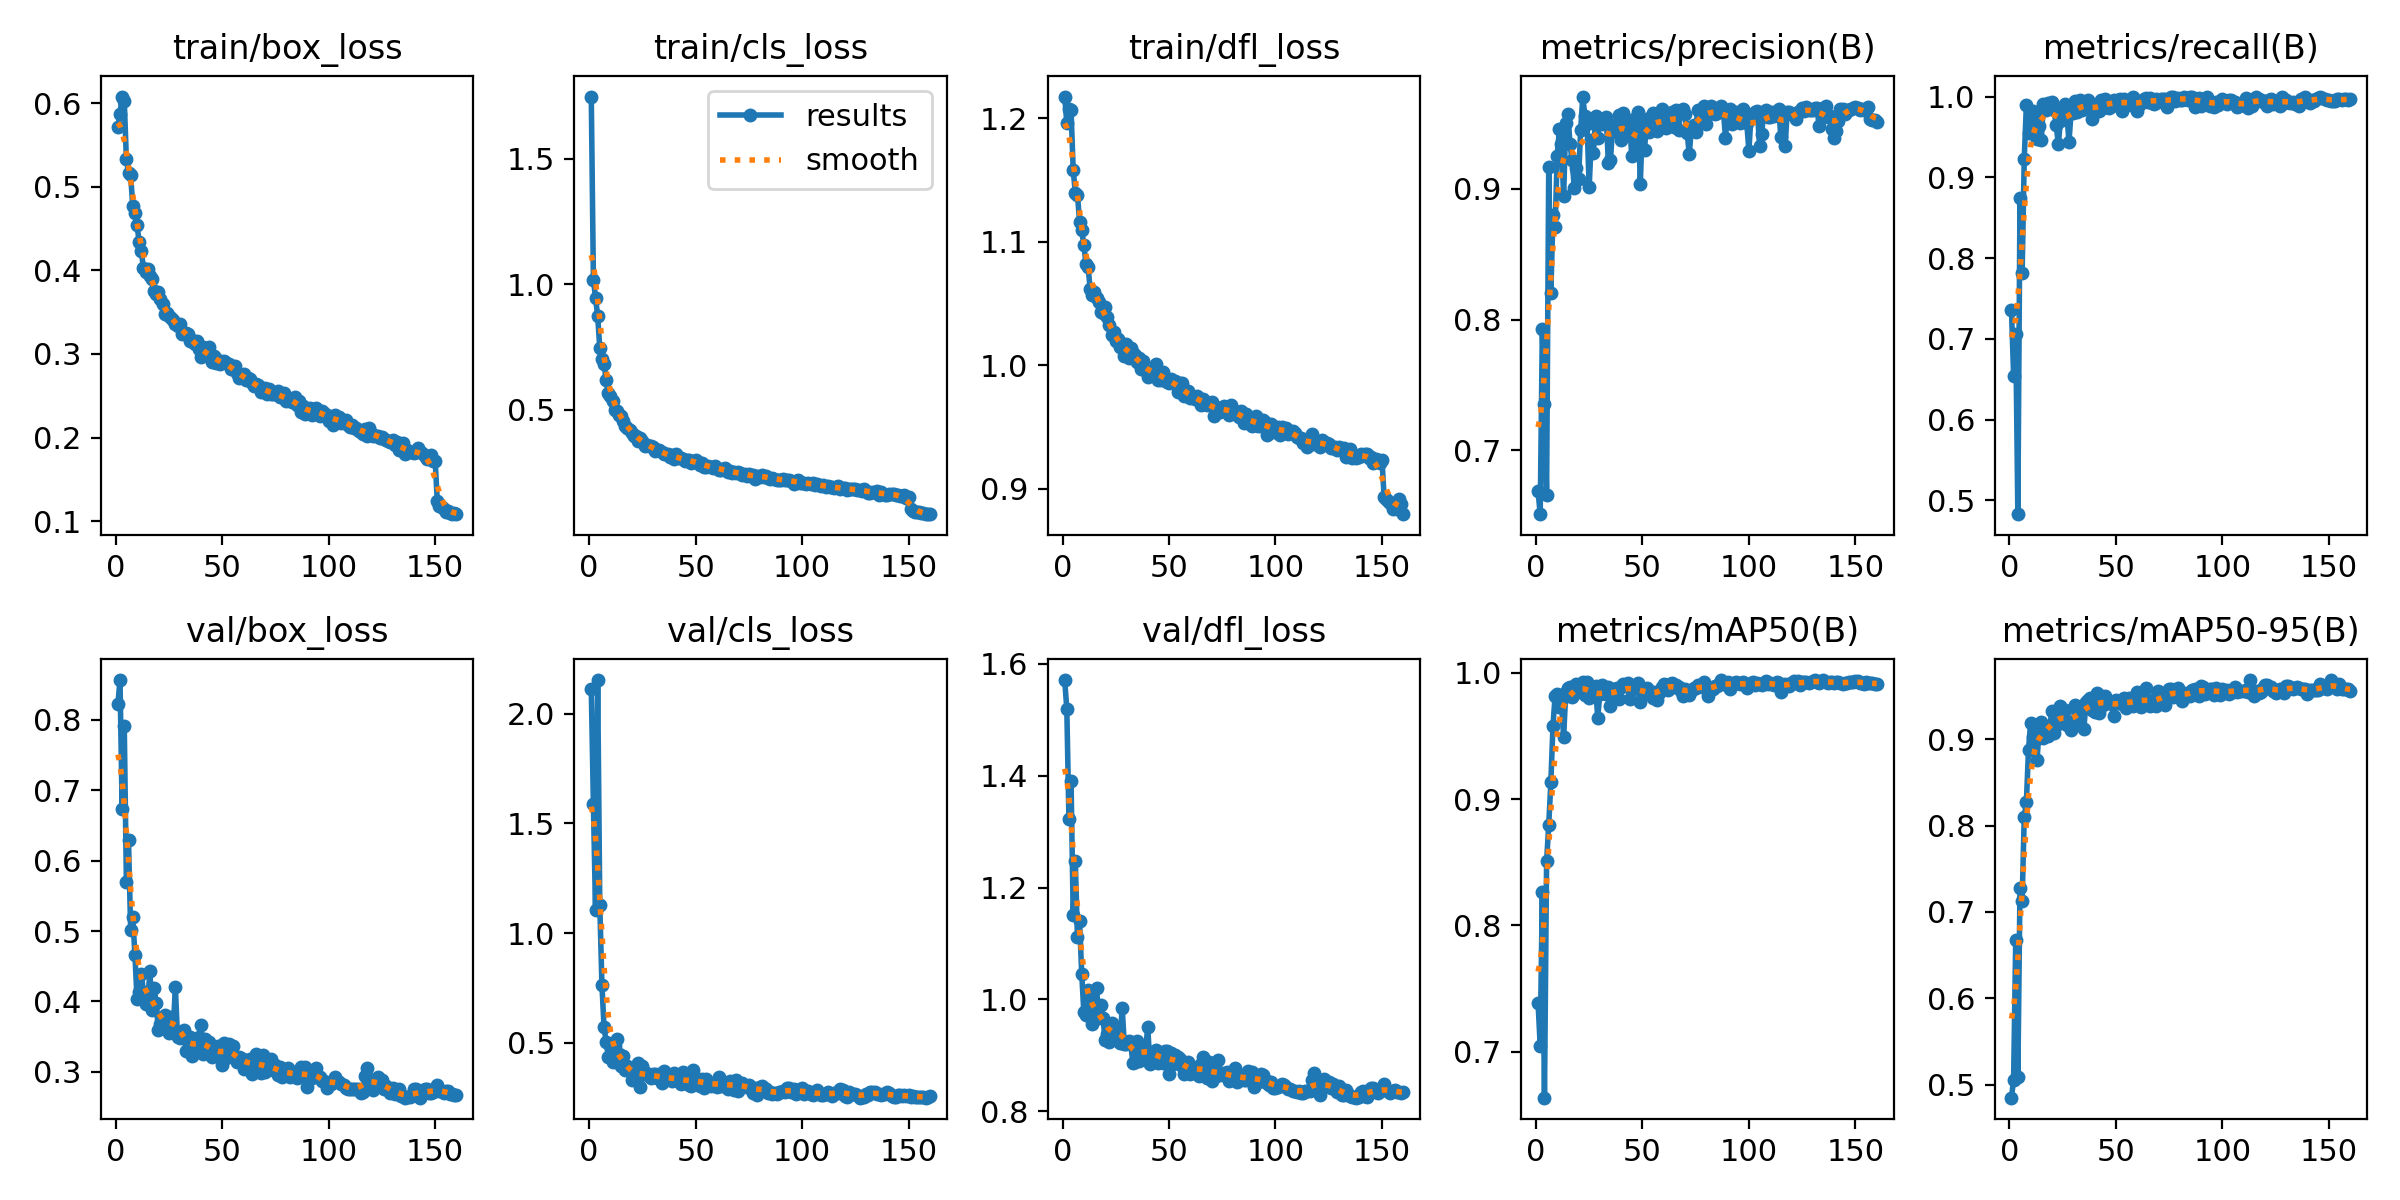

The data file committed next to this chart (first rows):
epoch, train/box_loss, train/cls_loss, train/dfl_loss, metrics/precision(B), metrics/recall(B), metrics/mAP50(B), metrics/mAP50-95(B), val/box_loss, val/cls_loss, val/dfl_loss, lr/pg0, lr/pg1, lr/pg2
1, 0.5717, 1.748, 1.218, 0.6687, 0.7359, 0.7385, 0.4848, 0.822, 2.11, 1.571, 0.0002366, 0.0002366, 0.0002366
2, 0.5875, 1.018, 1.196, 0.6513, 0.6544, 0.7045, 0.5057, 0.8567, 1.586, 1.52, 0.0004716, 0.0004716, 0.0004716
3, 0.6079, 0.944, 1.208, 0.7925, 0.706, 0.8264, 0.6674, 0.6738, 1.104, 1.322, 0.0007037, 0.0007037, 0.0007037
4, 0.6027, 0.8732, 1.206, 0.7353, 0.4827, 0.6636, 0.5088, 0.792, 2.152, 1.39, 0.0007007, 0.0007007, 0.0007007
5, 0.5328, 0.7453, 1.158, 0.6663, 0.8738, 0.8507, 0.7282, 0.57, 1.126, 1.151, 0.0007007, 0.0007007, 0.0007007
6, 0.5163, 0.7034, 1.14, 0.9163, 0.7809, 0.8793, 0.7125, 0.6287, 0.7649, 1.247, 0.0006963, 0.0006963, 0.0006963
7, 0.5138, 0.6798, 1.138, 0.8207, 0.923, 0.9132, 0.8104, 0.5011, 0.5709, 1.111, 0.0006919, 0.0006919, 0.0006919
8, 0.4765, 0.6181, 1.116, 0.88, 0.9897, 0.958, 0.8273, 0.5194, 0.505, 1.14, 0.0006875, 0.0006875, 0.0006875
9, 0.4685, 0.5662, 1.109, 0.871, 0.9549, 0.9818, 0.8882, 0.4667, 0.4367, 1.046, 0.0006831, 0.0006831, 0.0006831
10, 0.4539, 0.5556, 1.097, 0.9253, 0.9586, 0.9831, 0.9191, 0.404, 0.4889, 0.9769, 0.0006787, 0.0006787, 0.0006787
11, 0.4339, 0.5334, 1.082, 0.9455, 0.9818, 0.9731, 0.9029, 0.4135, 0.4145, 0.9721, 0.0006742, 0.0006742, 0.0006742
12, 0.4232, 0.4968, 1.079, 0.9342, 0.9761, 0.9765, 0.8998, 0.4397, 0.485, 1.016, 0.0006698, 0.0006698, 0.0006698
13, 0.4028, 0.4925, 1.062, 0.8943, 0.9477, 0.9489, 0.8756, 0.414, 0.5196, 1, 0.0006654, 0.0006654, 0.0006654
14, 0.398, 0.4791, 1.057, 0.9501, 0.9641, 0.9846, 0.9132, 0.3962, 0.4495, 0.9559, 0.000661, 0.000661, 0.000661
15, 0.4016, 0.4753, 1.06, 0.9573, 0.9463, 0.9878, 0.9198, 0.3972, 0.395, 0.9734, 0.0006566, 0.0006566, 0.0006566
16, 0.3938, 0.4564, 1.054, 0.934, 0.9912, 0.9885, 0.9013, 0.4427, 0.4389, 1.02, 0.0006521, 0.0006521, 0.0006521
17, 0.3895, 0.436, 1.051, 0.9219, 0.9837, 0.9804, 0.9071, 0.3885, 0.3757, 0.9675, 0.0006477, 0.0006477, 0.0006477
18, 0.3754, 0.4283, 1.043, 0.9007, 0.9914, 0.9831, 0.9045, 0.4192, 0.3965, 0.9906, 0.0006433, 0.0006433, 0.0006433
19, 0.3718, 0.4179, 1.042, 0.9156, 0.99, 0.9907, 0.916, 0.3977, 0.3777, 0.966, 0.0006389, 0.0006389, 0.0006389
20, 0.3738, 0.4059, 1.047, 0.9076, 0.9933, 0.9901, 0.9327, 0.3589, 0.3294, 0.9284, 0.0006345, 0.0006345, 0.0006345
21, 0.3652, 0.3948, 1.04, 0.9451, 0.983, 0.9887, 0.9077, 0.3685, 0.3696, 0.9382, 0.0006301, 0.0006301, 0.0006301
22, 0.3599, 0.3961, 1.032, 0.9705, 0.9644, 0.9924, 0.929, 0.3637, 0.3422, 0.9247, 0.0006256, 0.0006256, 0.0006256
23, 0.3474, 0.3766, 1.025, 0.9557, 0.9413, 0.9824, 0.9184, 0.3811, 0.4082, 0.9586, 0.0006212, 0.0006212, 0.0006212
24, 0.349, 0.3867, 1.027, 0.9492, 0.9695, 0.9923, 0.9385, 0.3618, 0.2989, 0.9405, 0.0006168, 0.0006168, 0.0006168
25, 0.3454, 0.3738, 1.02, 0.9014, 0.9856, 0.9797, 0.9264, 0.3548, 0.396, 0.9292, 0.0006124, 0.0006124, 0.0006124
26, 0.3433, 0.3561, 1.021, 0.9375, 0.9904, 0.9878, 0.9338, 0.3774, 0.3657, 0.9489, 0.000608, 0.000608, 0.000608
27, 0.3411, 0.36, 1.015, 0.9274, 0.98, 0.9858, 0.9166, 0.3611, 0.3534, 0.9216, 0.0006036, 0.0006036, 0.0006036
28, 0.3357, 0.3554, 1.016, 0.956, 0.9436, 0.9898, 0.9201, 0.4204, 0.355, 0.9855, 0.0005991, 0.0005991, 0.0005991
29, 0.3333, 0.3533, 1.008, 0.9392, 0.9808, 0.9643, 0.9114, 0.3488, 0.3382, 0.9194, 0.0005947, 0.0005947, 0.0005947
30, 0.3363, 0.3509, 1.017, 0.9522, 0.9801, 0.9832, 0.9183, 0.3487, 0.358, 0.92, 0.0005903, 0.0005903, 0.0005903
31, 0.3244, 0.3346, 1.006, 0.9492, 0.9941, 0.9902, 0.94, 0.3563, 0.3573, 0.9251, 0.0005859, 0.0005859, 0.0005859
32, 0.3257, 0.3373, 1.014, 0.9512, 0.9808, 0.9889, 0.925, 0.36, 0.3399, 0.923, 0.0005815, 0.0005815, 0.0005815
33, 0.3255, 0.3375, 1.01, 0.9552, 0.9951, 0.9831, 0.9337, 0.3289, 0.3583, 0.8865, 0.000577, 0.000577, 0.000577
34, 0.324, 0.3322, 1.008, 0.9198, 0.9835, 0.9885, 0.9386, 0.3304, 0.3167, 0.8878, 0.0005726, 0.0005726, 0.0005726
35, 0.3151, 0.3226, 1.003, 0.9223, 0.9919, 0.9737, 0.9121, 0.3496, 0.3699, 0.925, 0.0005682, 0.0005682, 0.0005682
36, 0.3164, 0.3216, 1.006, 0.947, 0.9901, 0.9869, 0.9435, 0.323, 0.3341, 0.8905, 0.0005638, 0.0005638, 0.0005638
37, 0.3122, 0.3211, 0.9968, 0.9486, 0.9955, 0.9825, 0.9456, 0.3341, 0.3393, 0.8941, 0.0005594, 0.0005594, 0.0005594
38, 0.3153, 0.3118, 1.004, 0.9433, 0.9869, 0.9881, 0.9484, 0.3361, 0.3354, 0.9042, 0.000555, 0.000555, 0.000555
39, 0.3061, 0.3185, 0.9957, 0.9564, 0.9717, 0.979, 0.9335, 0.3495, 0.3267, 0.9087, 0.0005505, 0.0005505, 0.0005505
40, 0.296, 0.3022, 0.9902, 0.9372, 0.9873, 0.9887, 0.9314, 0.3664, 0.3639, 0.9512, 0.0005461, 0.0005461, 0.0005461
41, 0.3087, 0.3231, 0.9945, 0.9576, 0.9864, 0.9912, 0.9532, 0.325, 0.3311, 0.8853, 0.0005417, 0.0005417, 0.0005417
42, 0.299, 0.3059, 0.9953, 0.9421, 0.9821, 0.9897, 0.9309, 0.3471, 0.3388, 0.9013, 0.0005373, 0.0005373, 0.0005373
43, 0.3005, 0.3064, 0.9966, 0.9506, 0.9959, 0.9917, 0.9506, 0.3324, 0.3145, 0.9, 0.0005329, 0.0005329, 0.0005329
44, 0.3089, 0.305, 1.001, 0.9503, 0.9856, 0.9794, 0.9399, 0.3418, 0.3688, 0.91, 0.0005284, 0.0005284, 0.0005284
45, 0.2907, 0.2937, 0.9884, 0.9247, 0.9969, 0.9878, 0.9505, 0.3204, 0.3198, 0.8868, 0.000524, 0.000524, 0.000524
46, 0.2972, 0.2978, 0.9885, 0.9533, 0.9928, 0.9879, 0.9454, 0.3293, 0.3221, 0.8959, 0.0005196, 0.0005196, 0.0005196
47, 0.2896, 0.3, 0.9942, 0.9341, 0.9855, 0.9906, 0.9418, 0.3233, 0.3078, 0.8865, 0.0005152, 0.0005152, 0.0005152
48, 0.2924, 0.2886, 0.9894, 0.9589, 0.9878, 0.9917, 0.9408, 0.3368, 0.3054, 0.9086, 0.0005108, 0.0005108, 0.0005108
49, 0.2886, 0.2917, 0.9869, 0.9034, 0.9961, 0.9771, 0.927, 0.3325, 0.3755, 0.9072, 0.0005064, 0.0005064, 0.0005064
50, 0.2902, 0.2997, 0.9858, 0.9506, 0.993, 0.9851, 0.9451, 0.3102, 0.3257, 0.8662, 0.0005019, 0.0005019, 0.0005019
51, 0.2912, 0.2932, 0.9888, 0.93, 0.9962, 0.9866, 0.9425, 0.341, 0.3353, 0.9042, 0.0004975, 0.0004975, 0.0004975
52, 0.2893, 0.2809, 0.986, 0.9533, 0.9967, 0.9879, 0.9432, 0.3202, 0.3015, 0.8853, 0.0004931, 0.0004931, 0.0004931
53, 0.2879, 0.2882, 0.9871, 0.9436, 0.9819, 0.9834, 0.9411, 0.3394, 0.3359, 0.9006, 0.0004887, 0.0004887, 0.0004887
54, 0.2819, 0.2707, 0.9783, 0.9546, 0.9974, 0.9847, 0.948, 0.3322, 0.2964, 0.8973, 0.0004843, 0.0004843, 0.0004843
55, 0.2824, 0.273, 0.9859, 0.958, 0.9941, 0.9803, 0.9361, 0.336, 0.3341, 0.8939, 0.0004798, 0.0004798, 0.0004798
56, 0.2856, 0.2741, 0.9861, 0.9535, 0.9909, 0.9844, 0.9477, 0.3195, 0.3131, 0.8813, 0.0004754, 0.0004754, 0.0004754
57, 0.2777, 0.2701, 0.9748, 0.9439, 0.9899, 0.9782, 0.9403, 0.3137, 0.3038, 0.8669, 0.000471, 0.000471, 0.000471
58, 0.2709, 0.2677, 0.9758, 0.9469, 0.9989, 0.9842, 0.9391, 0.3213, 0.3128, 0.8822, 0.0004666, 0.0004666, 0.0004666
59, 0.2727, 0.277, 0.9789, 0.9607, 0.9938, 0.9886, 0.9425, 0.3196, 0.313, 0.8877, 0.0004622, 0.0004622, 0.0004622
60, 0.2761, 0.269, 0.9739, 0.9469, 0.9815, 0.9915, 0.9555, 0.3043, 0.2981, 0.8674, 0.0004578, 0.0004578, 0.0004578
... 100 more rows
